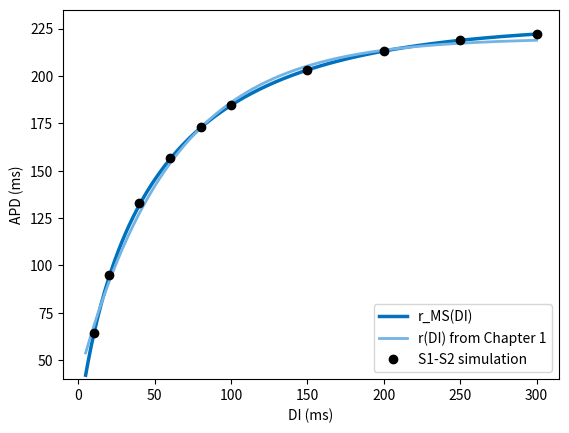

The script that saved this image:
# Fig. 3.25: Restitution curve of the Mitchell-Schaeffer model (book, Section 3.5, Eq. 3.33)
# formula r_MS(DI), simulated S1-S2 measurement (three S1 stimuli 400 ms apart, then S2 after the pause DI), and r(DI) from Chapter 1
# (c) 2026 Philipp Kügler · Program for the book "Dynamical Systems in the Life Sciences" · MIT License (see LICENSE)
import numpy as np
import matplotlib.pyplot as plt
tin, tout, topen, tclose, vgate = 0.3, 6.0, 100.0, 115.0, 0.13      # parameters in ms
hc = 4 * tin / tout

def simuliere(T, reize, J=0.2, dauer=2.0, dt=0.01, h_fest=None):
    """Euler method for the Mitchell-Schaeffer model; stimulus current J for 'dauer' ms from each time in 'reize'."""
    N = int(round(T / dt)); t = dt * np.arange(N + 1)
    Jt = np.zeros(N + 1)
    for s in reize:
        Jt[(t >= s - 1e-9) & (t < s + dauer - 1e-9)] = J
    v = np.zeros(N + 1); h = np.ones(N + 1)
    for n in range(N):
        dv = h[n] * v[n]**2 * (1 - v[n]) / tin - v[n] / tout + Jt[n]
        if h_fest is not None: dh = 0.0
        elif v[n] < vgate: dh = (1 - h[n]) / topen
        else: dh = -h[n] / tclose
        v[n + 1] = v[n] + dt * dv; h[n + 1] = h[n] + dt * dh
    return t, v, h

def durchgaenge(t, v, schwelle=0.1):
    """times at which v crosses the threshold upward or downward (start and end of an action potential)."""
    i = np.where(np.diff(np.sign(v - schwelle)) != 0)[0]
    return t[i]

t, v, h = simuliere(500, [0.0])
d = durchgaenge(t, v); apd = d[1] - d[0]
he = h[np.searchsorted(t, d[1])]                          # h at the end of the action potential
Delta = apd - tclose * np.log(1 / hc)
r_ms = lambda DI: Delta + tclose * np.log((1 - (1 - he) * np.exp(-DI / topen)) / hc)
r_k1 = lambda DI: 220 - 180 * np.exp(-DI / 60)
t, v, _ = simuliere(1250, [0, 400, 800])
ende = [s for s in durchgaenge(t, v) if s > 805][0]       # end of the third action potential
DIs = [10, 20, 40, 60, 80, 100, 150, 200, 250, 300]; sim = []
for DI in DIs:
    s2 = ende + DI
    t, v, _ = simuliere(s2 + 400, [0, 400, 800, s2])
    d = [s for s in durchgaenge(t, v) if s > s2 - 1]
    sim.append(d[1] - d[0])
print(f"h_e = {he:.4f},  Delta = {Delta:.2f} ms")
print("DI:        ", "  ".join(f"{x:5d}" for x in DIs))
print("simulation:", "  ".join(f"{x:5.1f}" for x in sim))
print("formula:    ", "  ".join(f"{r_ms(x):5.1f}" for x in DIs))
DI = np.linspace(4.8, 300, 400)
plt.plot(DI, r_ms(DI), color=(0, 0.447, 0.741), lw=2.5, label="r_MS(DI)")
plt.plot(DI, r_k1(DI), color=(0.45, 0.70, 0.90), lw=2, label="r(DI) from Chapter 1")
plt.plot(DIs, sim, "ko", label="S1-S2 simulation")
plt.xlabel("DI (ms)"); plt.ylabel("APD (ms)"); plt.ylim(40, 235); plt.legend(loc="lower right")
plt.show()
